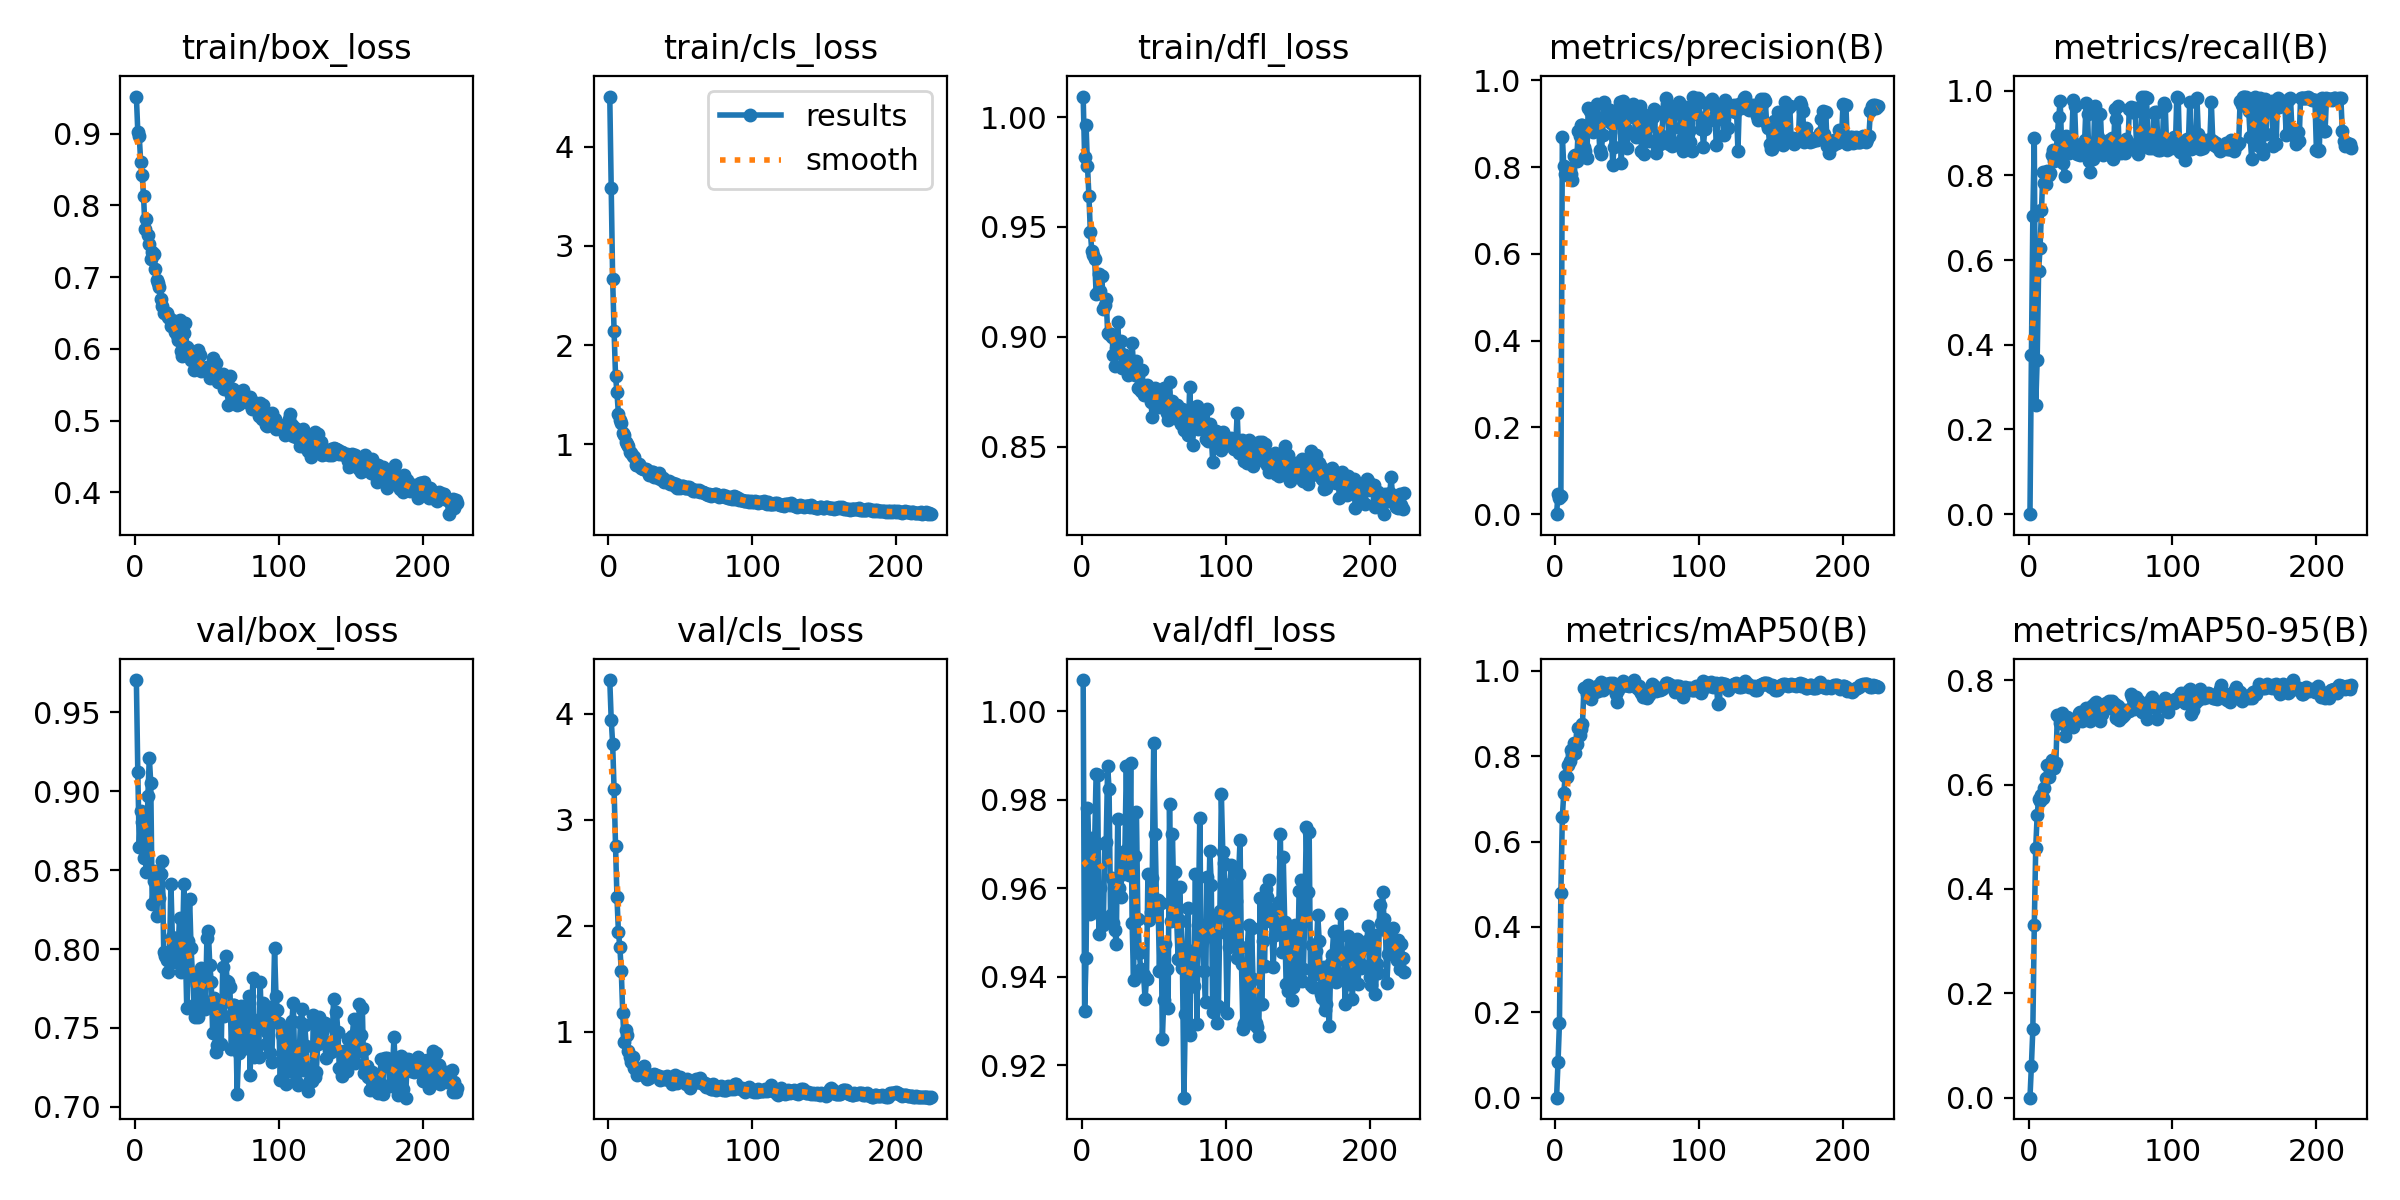

Data behind this chart, as committed beside it:
epoch, time, train/box_loss, train/cls_loss, train/dfl_loss, metrics/precision(B), metrics/recall(B), metrics/mAP50(B), metrics/mAP50-95(B), val/box_loss, val/cls_loss, val/dfl_loss, lr/pg0, lr/pg1, lr/pg2
1, 1.638, 0.9515, 4.506, 1.009, 0, 0, 0, 0, 0.9705, 4.316, 1.007, 6.838e-05, 6.838e-05, 6.838e-05
2, 3.242, 0.9025, 3.587, 0.9819, 0.0472, 0.3755, 0.08291, 0.06162, 0.912, 3.944, 0.9323, 0.0001414, 0.0001414, 0.0001414
3, 4.858, 0.8961, 2.667, 0.9963, 0.03744, 0.7039, 0.1743, 0.132, 0.865, 3.717, 0.9443, 0.0002139, 0.0002139, 0.0002139
4, 6.475, 0.8607, 2.142, 0.9778, 0.04112, 0.889, 0.4801, 0.3302, 0.8873, 3.287, 0.9782, 0.0002857, 0.0002857, 0.0002857
5, 8.073, 0.8429, 1.692, 0.964, 0.8683, 0.2573, 0.6572, 0.4789, 0.8807, 2.755, 0.9691, 0.000357, 0.000357, 0.000357
6, 9.654, 0.8126, 1.523, 0.9476, 0.8021, 0.3634, 0.7134, 0.541, 0.8579, 2.268, 0.9543, 0.0004276, 0.0004276, 0.0004276
7, 11.22, 0.7669, 1.307, 0.9389, 0.7848, 0.5735, 0.7541, 0.5726, 0.8622, 1.945, 0.9713, 0.0004976, 0.0004976, 0.0004976
8, 12.79, 0.7812, 1.244, 0.9374, 0.7812, 0.6282, 0.7518, 0.5683, 0.8486, 1.801, 0.9552, 0.0005108, 0.0005108, 0.0005108
9, 14.37, 0.7589, 1.22, 0.9352, 0.7991, 0.7191, 0.7802, 0.5791, 0.8973, 1.576, 0.9705, 0.0005086, 0.0005086, 0.0005086
10, 15.95, 0.7456, 1.119, 0.9195, 0.7966, 0.8079, 0.7885, 0.5741, 0.9214, 1.175, 0.9858, 0.0005065, 0.0005065, 0.0005065
11, 17.54, 0.7257, 1.096, 0.9206, 0.7849, 0.7825, 0.8145, 0.594, 0.9053, 0.907, 0.9855, 0.0005043, 0.0005043, 0.0005043
12, 19.13, 0.7354, 1.027, 0.9285, 0.7702, 0.7786, 0.8025, 0.6132, 0.8284, 1.017, 0.9496, 0.0005021, 0.0005021, 0.0005021
13, 20.71, 0.7323, 1.007, 0.9207, 0.8264, 0.8113, 0.8305, 0.6373, 0.8431, 0.9664, 0.9601, 0.0005, 0.0005, 0.0005
14, 22.28, 0.7117, 0.982, 0.9276, 0.8279, 0.8013, 0.8085, 0.6136, 0.8495, 0.8195, 0.9534, 0.0004978, 0.0004978, 0.0004978
15, 23.83, 0.6954, 0.9201, 0.9125, 0.8137, 0.8056, 0.8287, 0.634, 0.821, 0.7641, 0.9518, 0.0004956, 0.0004956, 0.0004956
16, 25.39, 0.6923, 0.9142, 0.9143, 0.8826, 0.8471, 0.8661, 0.6475, 0.8352, 0.7137, 0.97, 0.0004935, 0.0004935, 0.0004935
17, 26.96, 0.6866, 0.8847, 0.9172, 0.872, 0.861, 0.8485, 0.6352, 0.8323, 0.7641, 0.9705, 0.0004913, 0.0004913, 0.0004913
18, 28.66, 0.6695, 0.8731, 0.9017, 0.8962, 0.8335, 0.8626, 0.6319, 0.8475, 0.6574, 0.9877, 0.0004891, 0.0004891, 0.0004891
19, 30.22, 0.6591, 0.7936, 0.9014, 0.8967, 0.8434, 0.8757, 0.6413, 0.8558, 0.6621, 0.9824, 0.0004869, 0.0004869, 0.0004869
20, 31.78, 0.6493, 0.792, 0.9013, 0.8466, 0.8951, 0.9586, 0.7326, 0.7984, 0.5977, 0.9541, 0.0004848, 0.0004848, 0.0004848
21, 33.35, 0.651, 0.798, 0.8999, 0.8382, 0.9387, 0.9605, 0.7293, 0.7955, 0.6425, 0.9624, 0.0004826, 0.0004826, 0.0004826
22, 34.92, 0.6499, 0.779, 0.8915, 0.82, 0.9753, 0.9461, 0.7177, 0.793, 0.613, 0.9521, 0.0004804, 0.0004804, 0.0004804
23, 36.49, 0.6447, 0.7665, 0.8869, 0.9364, 0.871, 0.9677, 0.737, 0.7856, 0.6016, 0.9505, 0.0004783, 0.0004783, 0.0004783
24, 38.06, 0.6428, 0.7552, 0.8949, 0.9292, 0.8293, 0.9586, 0.7307, 0.7949, 0.6424, 0.9474, 0.0004761, 0.0004761, 0.0004761
25, 39.61, 0.6317, 0.7474, 0.9068, 0.8845, 0.7987, 0.9332, 0.6924, 0.8415, 0.6787, 0.9756, 0.0004739, 0.0004739, 0.0004739
26, 41.17, 0.6408, 0.7507, 0.8936, 0.8799, 0.8928, 0.9485, 0.7119, 0.8076, 0.574, 0.9602, 0.0004718, 0.0004718, 0.0004718
27, 42.75, 0.6303, 0.7437, 0.898, 0.8823, 0.881, 0.9531, 0.7294, 0.7935, 0.5571, 0.9582, 0.0004696, 0.0004696, 0.0004696
28, 44.32, 0.6238, 0.6868, 0.8856, 0.9102, 0.8531, 0.9503, 0.7195, 0.7919, 0.5697, 0.9651, 0.0004674, 0.0004674, 0.0004674
29, 45.88, 0.6194, 0.7096, 0.887, 0.9446, 0.8598, 0.9641, 0.7182, 0.7939, 0.5813, 0.9633, 0.0004652, 0.0004652, 0.0004652
30, 47.43, 0.6122, 0.7266, 0.8918, 0.9134, 0.8796, 0.9524, 0.7175, 0.8015, 0.59, 0.9685, 0.0004631, 0.0004631, 0.0004631
31, 48.98, 0.6399, 0.7249, 0.8871, 0.8387, 0.9778, 0.9632, 0.7097, 0.8196, 0.5927, 0.9877, 0.0004609, 0.0004609, 0.0004609
32, 50.56, 0.5966, 0.6672, 0.8826, 0.8305, 0.9647, 0.9734, 0.7265, 0.7853, 0.6035, 0.9692, 0.0004587, 0.0004587, 0.0004587
33, 52.12, 0.5903, 0.6708, 0.8841, 0.8744, 0.8681, 0.9546, 0.7278, 0.7994, 0.5951, 0.9631, 0.0004566, 0.0004566, 0.0004566
34, 53.67, 0.622, 0.6731, 0.8846, 0.9505, 0.8513, 0.965, 0.7282, 0.8411, 0.5827, 0.9883, 0.0004544, 0.0004544, 0.0004544
35, 55.35, 0.6359, 0.71, 0.8972, 0.9217, 0.8708, 0.9688, 0.7369, 0.8004, 0.5819, 0.9522, 0.0004522, 0.0004522, 0.0004522
36, 56.92, 0.6027, 0.6558, 0.8866, 0.9308, 0.8485, 0.9617, 0.7385, 0.7628, 0.547, 0.9392, 0.0004501, 0.0004501, 0.0004501
37, 58.49, 0.5994, 0.6516, 0.8824, 0.9185, 0.8732, 0.9701, 0.7218, 0.8051, 0.5654, 0.9673, 0.0004479, 0.0004479, 0.0004479
38, 60.06, 0.5967, 0.6634, 0.889, 0.9306, 0.8619, 0.9707, 0.7321, 0.8319, 0.5766, 0.9774, 0.0004457, 0.0004457, 0.0004457
39, 61.63, 0.585, 0.625, 0.8767, 0.9007, 0.8836, 0.9648, 0.7246, 0.8004, 0.5567, 0.9532, 0.0004436, 0.0004436, 0.0004436
40, 63.18, 0.5889, 0.6322, 0.8766, 0.8043, 0.9706, 0.9714, 0.7476, 0.7835, 0.5555, 0.9455, 0.0004414, 0.0004414, 0.0004414
41, 64.76, 0.5709, 0.6214, 0.8755, 0.8473, 0.9454, 0.958, 0.7339, 0.7648, 0.58, 0.9418, 0.0004392, 0.0004392, 0.0004392
42, 66.32, 0.5883, 0.6328, 0.885, 0.9236, 0.8349, 0.9455, 0.7303, 0.7571, 0.5439, 0.9411, 0.000437, 0.000437, 0.000437
43, 67.86, 0.5826, 0.6041, 0.8734, 0.9047, 0.8075, 0.9266, 0.7217, 0.7774, 0.5564, 0.9404, 0.0004349, 0.0004349, 0.0004349
44, 69.44, 0.5989, 0.6024, 0.8748, 0.9182, 0.858, 0.9559, 0.7501, 0.7569, 0.5122, 0.935, 0.0004327, 0.0004327, 0.0004327
45, 71.01, 0.5918, 0.6092, 0.8782, 0.9498, 0.8397, 0.9641, 0.7516, 0.7684, 0.5751, 0.9396, 0.0004305, 0.0004305, 0.0004305
46, 72.57, 0.5686, 0.5841, 0.8749, 0.8103, 0.9627, 0.9636, 0.7566, 0.7877, 0.5958, 0.9633, 0.0004284, 0.0004284, 0.0004284
47, 74.13, 0.5726, 0.5959, 0.8743, 0.9527, 0.87, 0.9769, 0.758, 0.7662, 0.5346, 0.9529, 0.0004262, 0.0004262, 0.0004262
48, 75.71, 0.5707, 0.5618, 0.8704, 0.8814, 0.8897, 0.967, 0.7403, 0.7783, 0.5156, 0.9547, 0.000424, 0.000424, 0.000424
49, 77.26, 0.5706, 0.5765, 0.8636, 0.8889, 0.8716, 0.9663, 0.7438, 0.7621, 0.5407, 0.9624, 0.0004219, 0.0004219, 0.0004219
50, 78.82, 0.5752, 0.5621, 0.8742, 0.8445, 0.9439, 0.9676, 0.7215, 0.8069, 0.5791, 0.9928, 0.0004197, 0.0004197, 0.0004197
51, 80.49, 0.5731, 0.5798, 0.8767, 0.9165, 0.8576, 0.9645, 0.7348, 0.8112, 0.5451, 0.9723, 0.0004175, 0.0004175, 0.0004175
52, 82.04, 0.5588, 0.5795, 0.8731, 0.939, 0.848, 0.9705, 0.7449, 0.7901, 0.5451, 0.956, 0.0004153, 0.0004153, 0.0004153
53, 83.6, 0.5684, 0.563, 0.8748, 0.9325, 0.8693, 0.9658, 0.7514, 0.7794, 0.5313, 0.9574, 0.0004132, 0.0004132, 0.0004132
54, 85.18, 0.5875, 0.563, 0.8679, 0.9453, 0.859, 0.9691, 0.7567, 0.747, 0.5108, 0.9413, 0.000411, 0.000411, 0.000411
55, 86.74, 0.5701, 0.5701, 0.8719, 0.9229, 0.8731, 0.9784, 0.7527, 0.7691, 0.5589, 0.9567, 0.0004088, 0.0004088, 0.0004088
56, 88.31, 0.58, 0.5656, 0.8742, 0.8691, 0.8826, 0.9646, 0.7592, 0.7346, 0.5159, 0.9259, 0.0004067, 0.0004067, 0.0004067
57, 89.87, 0.5596, 0.5478, 0.8766, 0.913, 0.8677, 0.96, 0.7516, 0.7394, 0.4737, 0.9348, 0.0004045, 0.0004045, 0.0004045
58, 91.44, 0.5531, 0.5512, 0.8748, 0.8718, 0.8875, 0.9654, 0.7603, 0.7665, 0.5047, 0.9475, 0.0004023, 0.0004023, 0.0004023
59, 93.01, 0.5577, 0.5257, 0.8655, 0.942, 0.8396, 0.9534, 0.745, 0.7604, 0.5159, 0.9418, 0.0004002, 0.0004002, 0.0004002
60, 94.58, 0.5595, 0.53, 0.8623, 0.8366, 0.9577, 0.9471, 0.7534, 0.7397, 0.5349, 0.933, 0.000398, 0.000398, 0.000398
... 164 more rows
